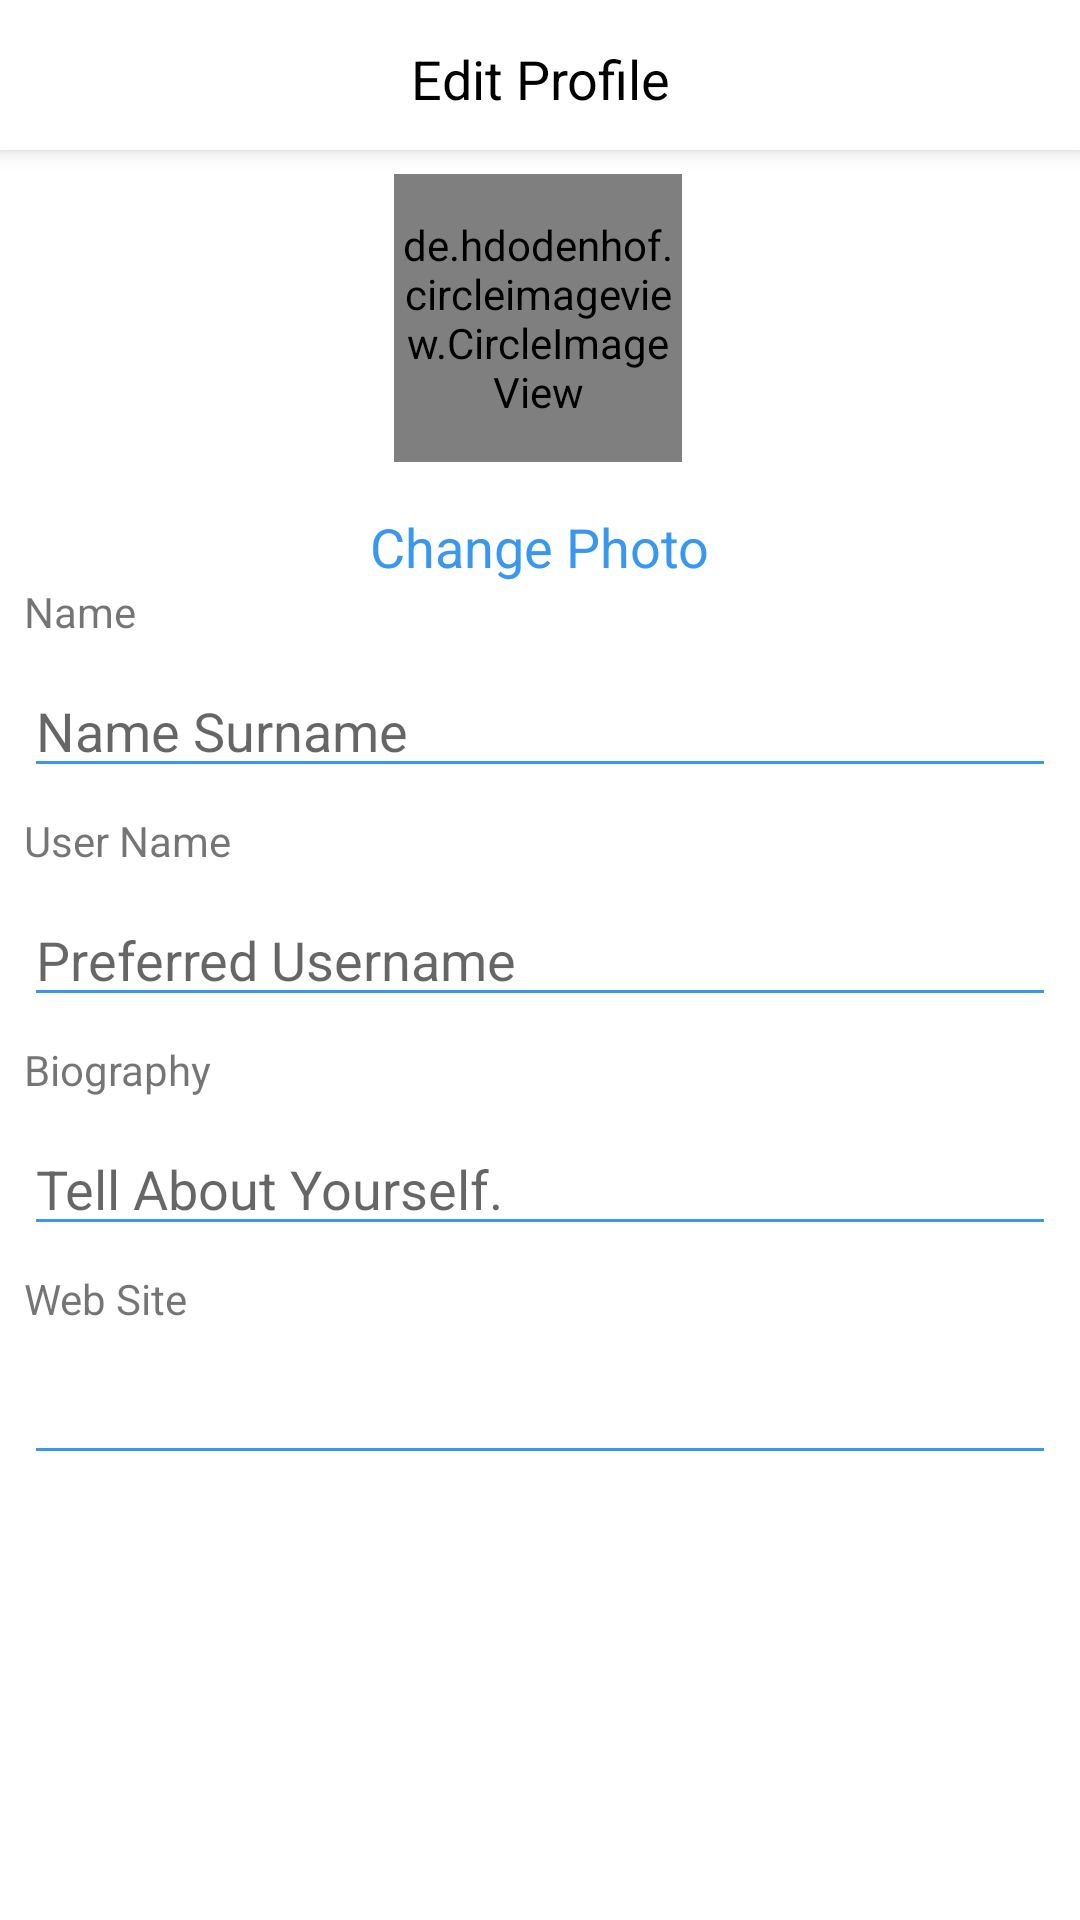

Produce the Android XML layout that renders to this screen, including the resource entries it uses.
<!-- AndroidManifest.xml: application theme Theme.SocialiseBase -->
<!-- res/layout/fragment_edit_profile.xml -->
<?xml version="1.0" encoding="utf-8"?>
<androidx.coordinatorlayout.widget.CoordinatorLayout xmlns:android="http://schemas.android.com/apk/res/android"
    xmlns:tools="http://schemas.android.com/tools"
    xmlns:app="http://schemas.android.com/apk/res-auto"


    android:layout_width="match_parent"
    android:layout_height="match_parent">

    <com.google.android.material.appbar.AppBarLayout
        android:id="@+id/appbar"

        android:layout_height="50dp"
        android:layout_width="match_parent">

        <com.google.android.material.appbar.CollapsingToolbarLayout
            android:layout_width="match_parent"
            android:layout_height="match_parent"
            app:toolbarId="@+id/toolbar"
            app:layout_scrollFlags="scroll|exitUntilCollapsed"

            app:contentScrim="@color/white_bar">


            <androidx.appcompat.widget.Toolbar
                android:id="@+id/toolbar"
                android:layout_height="?attr/actionBarSize"
                app:contentInsetStart="0dp"
                android:layout_width="match_parent">

                <androidx.constraintlayout.widget.ConstraintLayout
                    android:layout_width="match_parent"
                    android:layout_height="match_parent">

                    <ImageView
                        android:id="@+id/imageView4"
                        android:layout_width="wrap_content"
                        android:layout_height="wrap_content"
                        android:layout_marginTop="8dp"
                        android:layout_marginEnd="8dp"
                        android:layout_marginBottom="8dp"
                        app:layout_constraintBottom_toBottomOf="@+id/textView11"
                        app:layout_constraintEnd_toEndOf="parent"
                        app:layout_constraintTop_toTopOf="@+id/textView11"
                        app:srcCompat="@drawable/tab_confirm"
                        app:tint="@color/instablue" />

                    <ImageView
                        android:id="@+id/imgCancel"
                        android:layout_width="wrap_content"
                        android:layout_height="wrap_content"
                        android:layout_marginStart="8dp"
                        android:layout_marginTop="8dp"
                        android:layout_marginBottom="12dp"
                        app:layout_constraintBottom_toBottomOf="parent"
                        app:layout_constraintStart_toStartOf="parent"
                        app:layout_constraintTop_toTopOf="parent"
                        app:srcCompat="@drawable/tab_cancel" />

                    <TextView
                        android:id="@+id/textView11"
                        android:layout_width="wrap_content"
                        android:layout_height="wrap_content"
                        android:text="Edit Profile"
                        android:textColor="@color/black"
                        android:textSize="18sp"
                        app:layout_constraintBottom_toBottomOf="@+id/imgCancel"
                        app:layout_constraintEnd_toStartOf="@+id/imageView4"
                        app:layout_constraintStart_toEndOf="@+id/imgCancel"
                        app:layout_constraintTop_toTopOf="@+id/imgCancel" />

                </androidx.constraintlayout.widget.ConstraintLayout>
            </androidx.appcompat.widget.Toolbar>


        </com.google.android.material.appbar.CollapsingToolbarLayout>
    </com.google.android.material.appbar.AppBarLayout>

    <androidx.core.widget.NestedScrollView
        android:id="@+id/nestedScrollView"
        android:layout_width="match_parent"


        android:layout_height="match_parent"
        app:layout_anchor="@+id/nestedScrollView"
        app:layout_anchorGravity="center"
        app:layout_behavior="com.google.android.material.appbar.AppBarLayout$ScrollingViewBehavior">

        <androidx.constraintlayout.widget.ConstraintLayout
            android:layout_width="match_parent"
            android:layout_height="match_parent"
            tools:context=".Profile.EditProfileFragment">

            <de.hdodenhof.circleimageview.CircleImageView
                android:id="@+id/circleImageView"
                android:layout_width="96dp"
                android:layout_height="96dp"
                android:layout_marginTop="8dp"
                android:layout_marginBottom="8dp"
                app:civ_border_color="#FF000000"
                app:civ_border_width="2dp"
                app:layout_constraintBottom_toBottomOf="parent"
                app:layout_constraintEnd_toEndOf="parent"
                app:layout_constraintHorizontal_bias="0.498"
                app:layout_constraintStart_toStartOf="parent"
                app:layout_constraintTop_toTopOf="parent"
                app:layout_constraintVertical_bias="0.0"
                app:srcCompat="@drawable/tab_profile_foreground">

            </de.hdodenhof.circleimageview.CircleImageView>

            <TextView
                android:id="@+id/textView12"
                android:layout_width="wrap_content"
                android:layout_height="wrap_content"
                android:layout_marginStart="8dp"
                android:layout_marginTop="16dp"
                android:layout_marginEnd="8dp"
                android:text="Change Photo"
                android:textColor="@color/instablue"
                android:textSize="18dp"
                app:layout_constraintEnd_toEndOf="parent"
                app:layout_constraintStart_toStartOf="parent"
                app:layout_constraintTop_toBottomOf="@+id/circleImageView" />

            <TextView
                android:id="@+id/textView13"
                android:layout_width="wrap_content"
                android:layout_height="wrap_content"
                android:layout_marginStart="8dp"
                android:layout_marginBottom="4dp"
                android:text="Name"
                app:layout_constraintBottom_toBottomOf="parent"
                app:layout_constraintStart_toStartOf="parent"
                app:layout_constraintTop_toBottomOf="@+id/textView12"
                app:layout_constraintVertical_bias="0.0" />

            <EditText
                android:id="@+id/editTextTextPersonName"
                android:backgroundTint="@color/instablue"
                android:layout_width="0dp"
                android:layout_height="wrap_content"
                android:layout_marginTop="8dp"
                android:layout_marginEnd="8dp"
                android:ems="10"
                android:hint="Name Surname"
                android:inputType="textPersonName"
                app:layout_constraintEnd_toEndOf="parent"
                app:layout_constraintHorizontal_bias="1.0"
                app:layout_constraintStart_toStartOf="@+id/textView13"
                app:layout_constraintTop_toBottomOf="@+id/textView13" />

            <EditText
                android:id="@+id/editTextTextPersonName2"
                android:backgroundTint="@color/instablue"
                android:layout_width="0dp"
                android:layout_height="wrap_content"
                android:layout_marginTop="8dp"
                android:layout_marginEnd="8dp"
                android:ems="10"
                android:inputType="textPersonName"
                app:layout_constraintEnd_toEndOf="parent"
                app:layout_constraintHorizontal_bias="0.0"
                app:layout_constraintStart_toStartOf="@+id/textView16"
                app:layout_constraintTop_toBottomOf="@+id/textView16" />

            <TextView
                android:id="@+id/textView14"
                android:layout_width="wrap_content"
                android:layout_height="wrap_content"
                android:layout_marginStart="8dp"
                android:layout_marginTop="8dp"
                android:text="User Name"
                app:layout_constraintStart_toStartOf="parent"
                app:layout_constraintTop_toBottomOf="@+id/editTextTextPersonName" />

            <EditText
                android:id="@+id/editTextTextPersonName3"
                android:backgroundTint="@color/instablue"
                android:layout_width="0dp"
                android:layout_height="wrap_content"
                android:layout_marginTop="8dp"
                android:layout_marginEnd="8dp"
                android:ems="10"
                android:hint="Preferred Username"
                android:inputType="textPersonName"
                app:layout_constraintEnd_toEndOf="parent"
                app:layout_constraintHorizontal_bias="0.0"
                app:layout_constraintStart_toStartOf="@+id/textView14"
                app:layout_constraintTop_toBottomOf="@+id/textView14" />

            <TextView
                android:id="@+id/textView15"
                android:layout_width="wrap_content"
                android:layout_height="wrap_content"
                android:layout_marginStart="8dp"
                android:layout_marginTop="8dp"
                android:text="Biography"
                app:layout_constraintStart_toStartOf="parent"
                app:layout_constraintTop_toBottomOf="@+id/editTextTextPersonName3" />

            <EditText
                android:id="@+id/editTextTextPersonName4"
                android:backgroundTint="@color/instablue"
                android:layout_width="0dp"
                android:layout_height="wrap_content"
                android:layout_marginTop="8dp"
                android:layout_marginEnd="8dp"
                android:ems="10"
                android:hint="Tell About Yourself."
                android:inputType="textPersonName"
                app:layout_constraintEnd_toEndOf="parent"
                app:layout_constraintHorizontal_bias="0.0"
                app:layout_constraintStart_toStartOf="@+id/textView15"
                app:layout_constraintTop_toBottomOf="@+id/textView15" />

            <TextView
                android:id="@+id/textView16"
                android:layout_width="wrap_content"
                android:layout_height="wrap_content"
                android:layout_marginStart="8dp"
                android:layout_marginTop="8dp"
                android:text="Web Site"
                app:layout_constraintStart_toStartOf="parent"
                app:layout_constraintTop_toBottomOf="@+id/editTextTextPersonName4" />


        </androidx.constraintlayout.widget.ConstraintLayout>

    </androidx.core.widget.NestedScrollView>


</androidx.coordinatorlayout.widget.CoordinatorLayout>
<!-- resources referenced by this layout -->
<resources>
  <color name="black">#FF000000</color>
  <color name="instablue">#3997f0</color>
  <color name="white_bar">#FAFAFA</color>
  <!-- drawable tab_profile_foreground (drawable) -->
  <vector xmlns:android="http://schemas.android.com/apk/res/android"
      android:width="108dp"
      android:height="108dp"
      android:viewportWidth="108"
      android:viewportHeight="108"
      android:tint="#000000">
    <group android:scaleX="2.61"
        android:scaleY="2.61"
        android:translateX="22.68"
        android:translateY="22.68">
      <path
          android:fillColor="@android:color/black"
          android:pathData="M12,2C6.48,2 2,6.48 2,12s4.48,10 10,10 10,-4.48 10,-10S17.52,2 12,2zM12,5c1.66,0 3,1.34 3,3s-1.34,3 -3,3 -3,-1.34 -3,-3 1.34,-3 3,-3zM12,19.2c-2.5,0 -4.71,-1.28 -6,-3.22 0.03,-1.99 4,-3.08 6,-3.08 1.99,0 5.97,1.09 6,3.08 -1.29,1.94 -3.5,3.22 -6,3.22z"/>
    </group>
  </vector>
  <style name="Theme.SocialiseBase" parent="Theme.MaterialComponents.DayNight.NoActionBar">
          
          <item name="colorPrimary">@color/white</item>
          <item name="colorPrimaryVariant">@color/white</item>
          <item name="colorOnPrimary">@color/white_bar</item>
          
          <item name="colorSecondary">@color/black</item>
          <item name="colorSecondaryVariant">@color/black</item>
          <item name="colorOnSecondary">@color/black</item>
          
          <item name="android:statusBarColor" tools:targetApi="l">?attr/colorPrimaryVariant</item>
          
      </style>
  <color name="white">#FFFFFFFF</color>
</resources>
